Labelled photos from "kaifeng-chrysanthemum-visual-classification-model", an image-classification folder in Remiiil1a/kaifeng-chrysanthemum-visual-classification-model. The possible labels are: 01 huangse pingban, 02 baise guanban, 03 lvse jiban, 04 fense pingban, 05 hongse qiuxing, 06 fuse feiwu, 07 huangse guanban, 08 fense chiban, 09 huangse qiuxing, 10 hongse sheban.

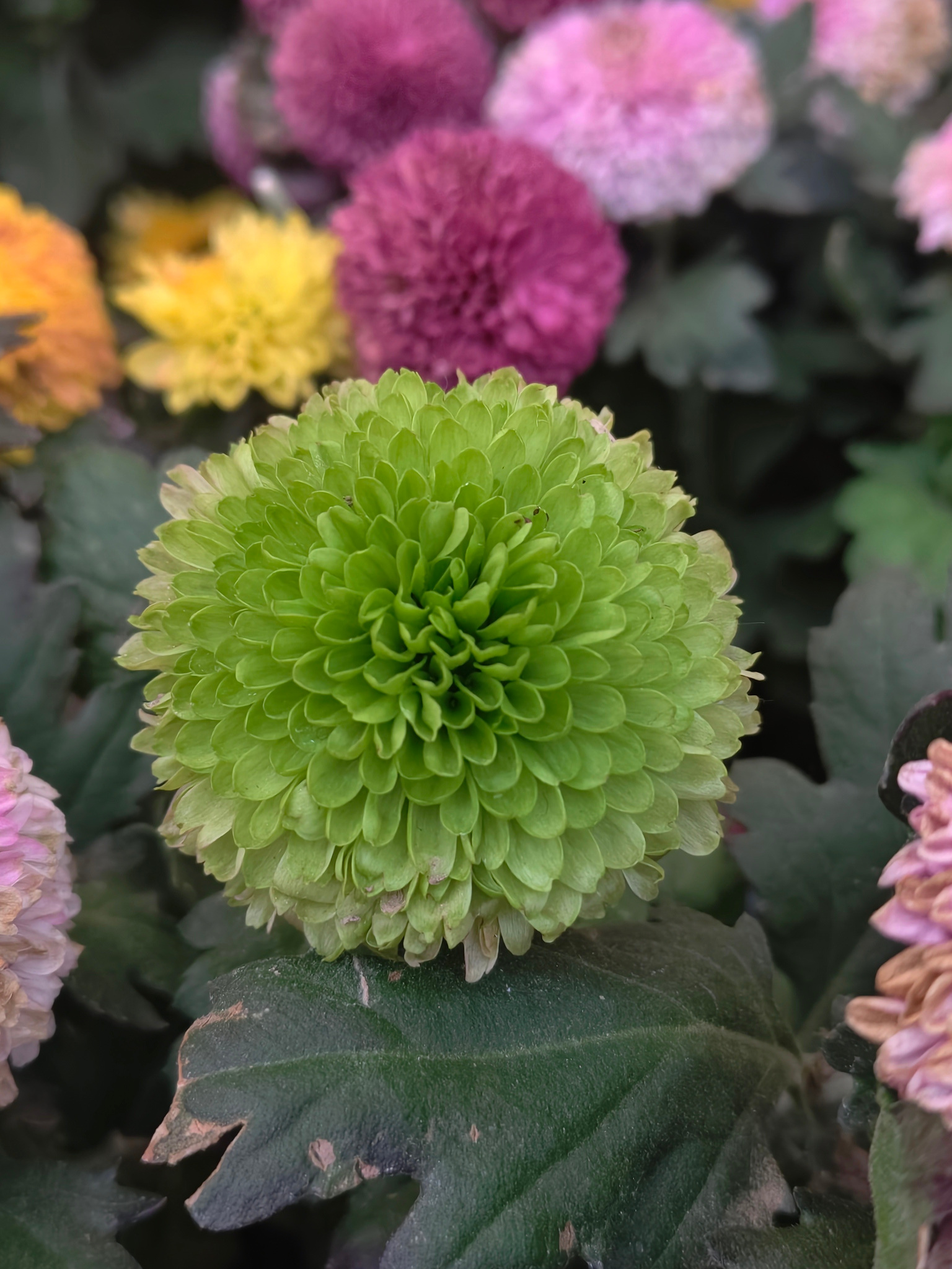
Label: 03 lvse jiban

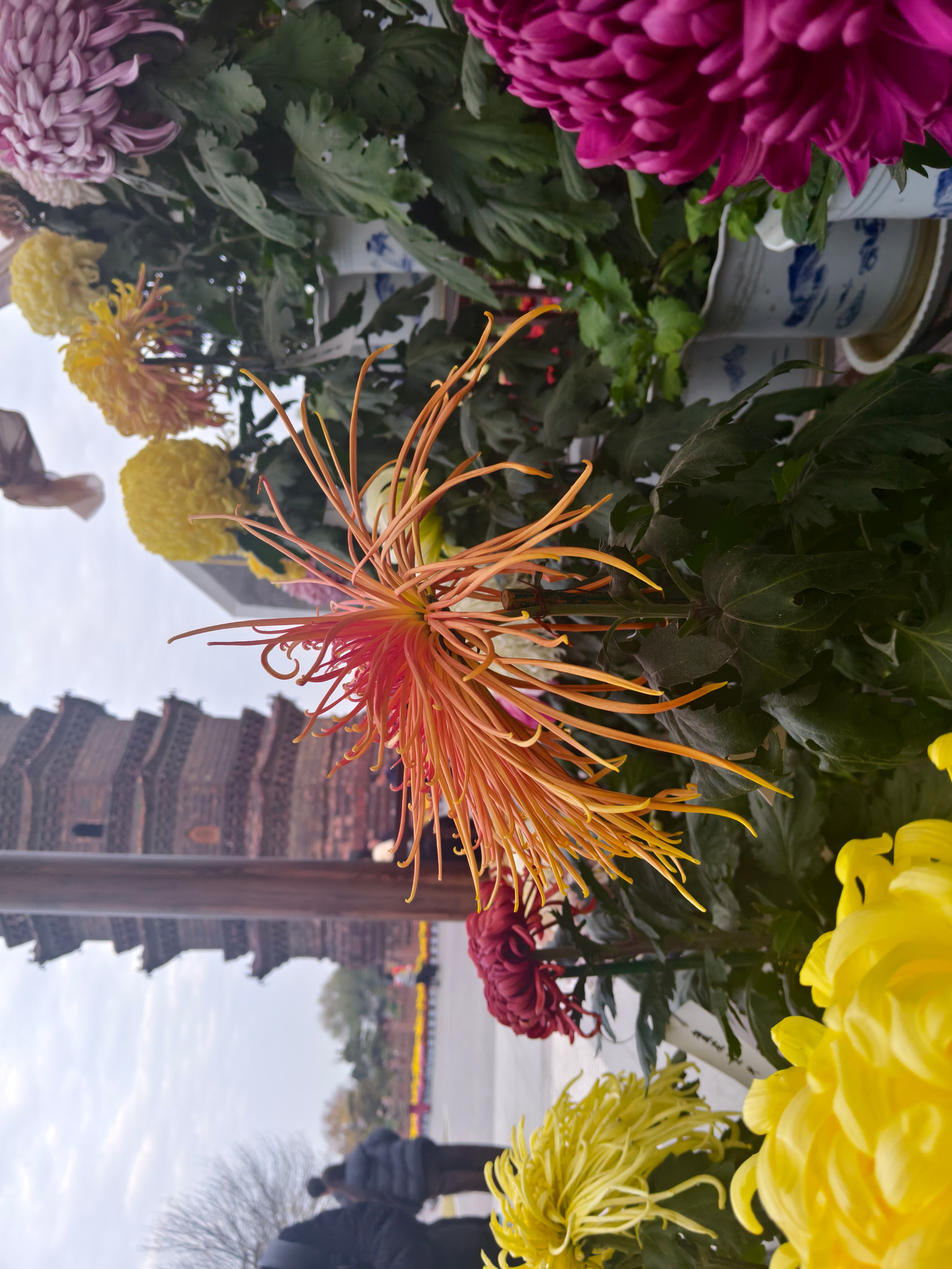
Label: 06 fuse feiwu

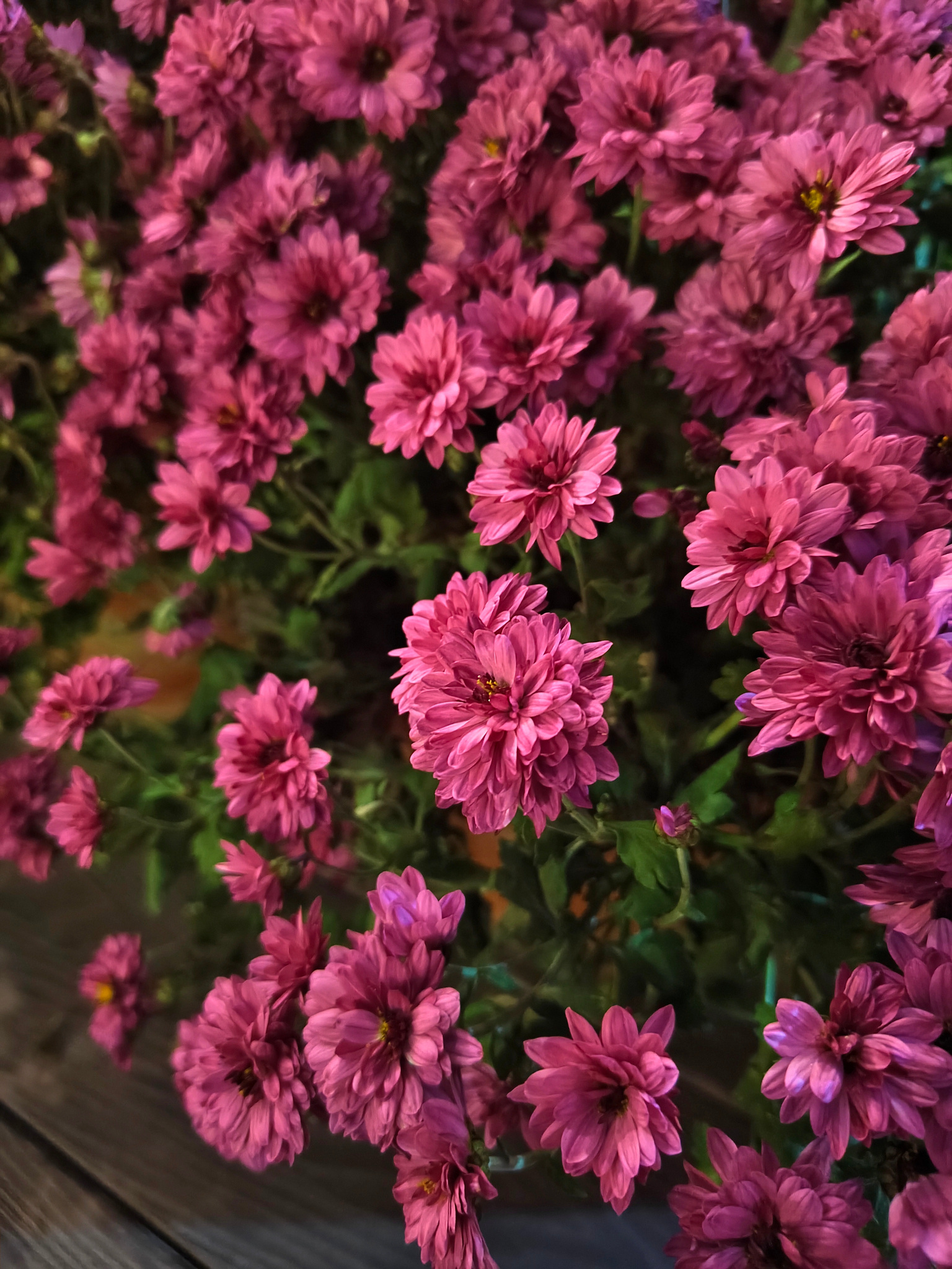
Label: 04 fense pingban

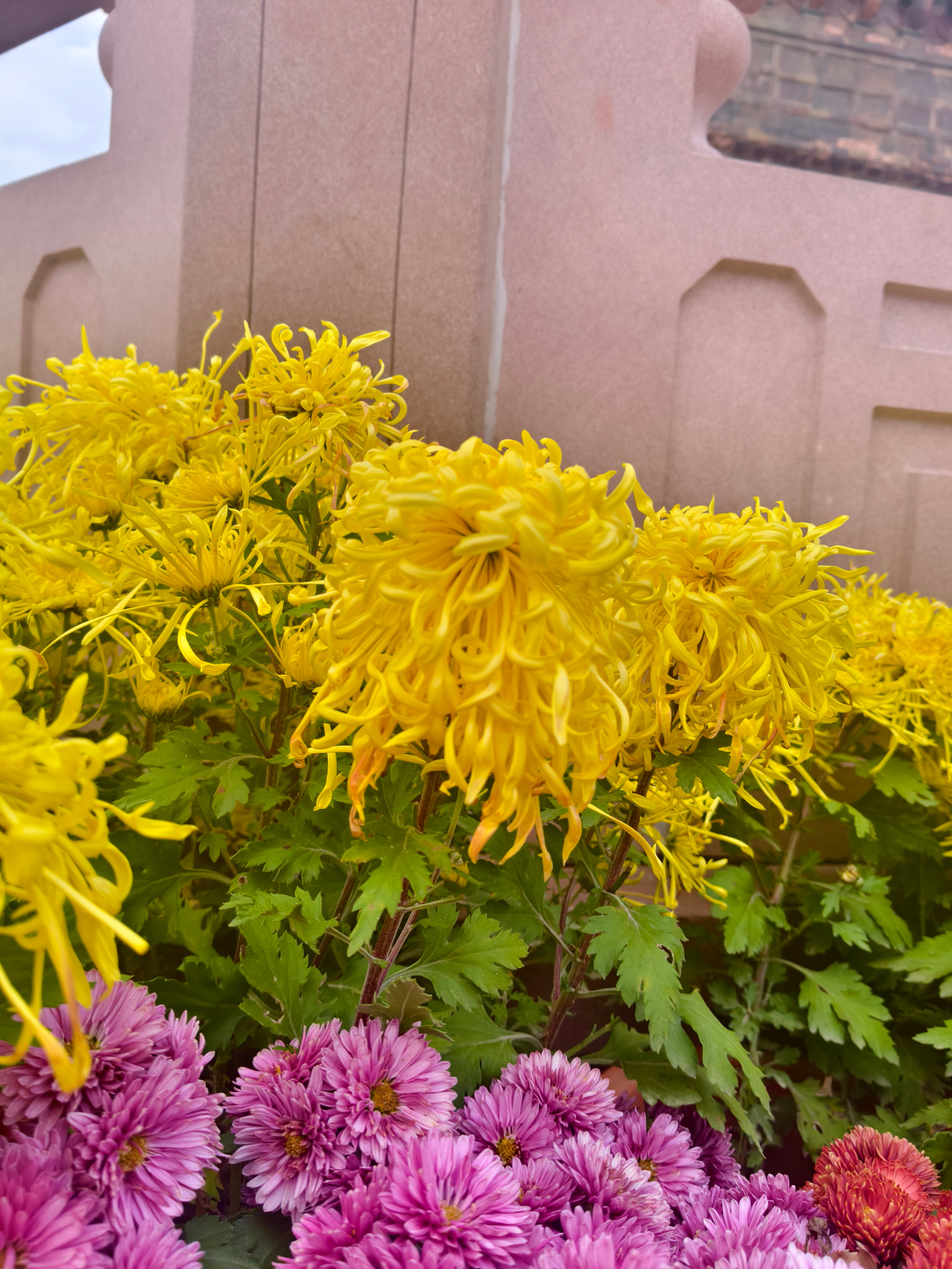
Label: 07 huangse guanban

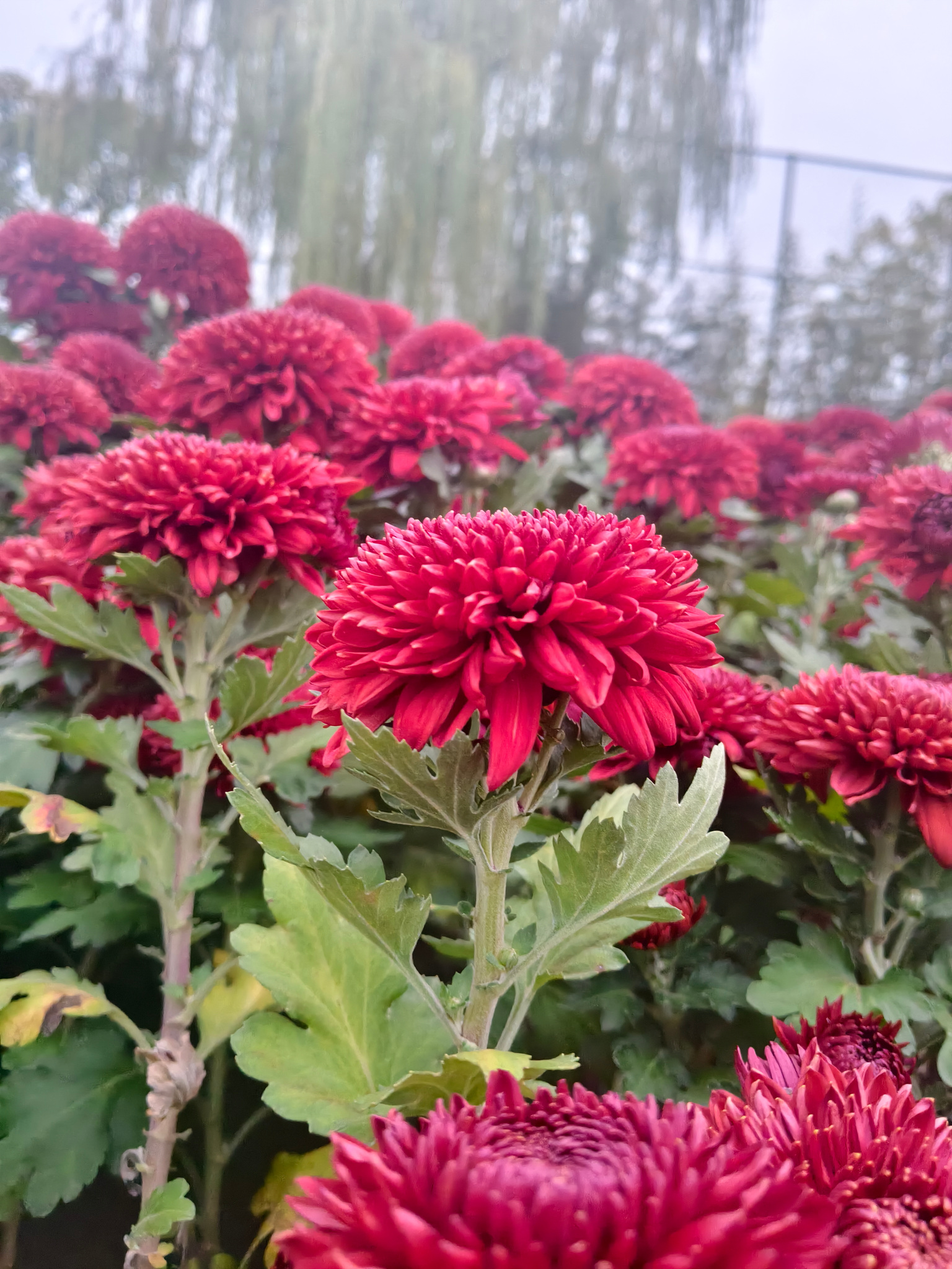
Label: 10 hongse sheban

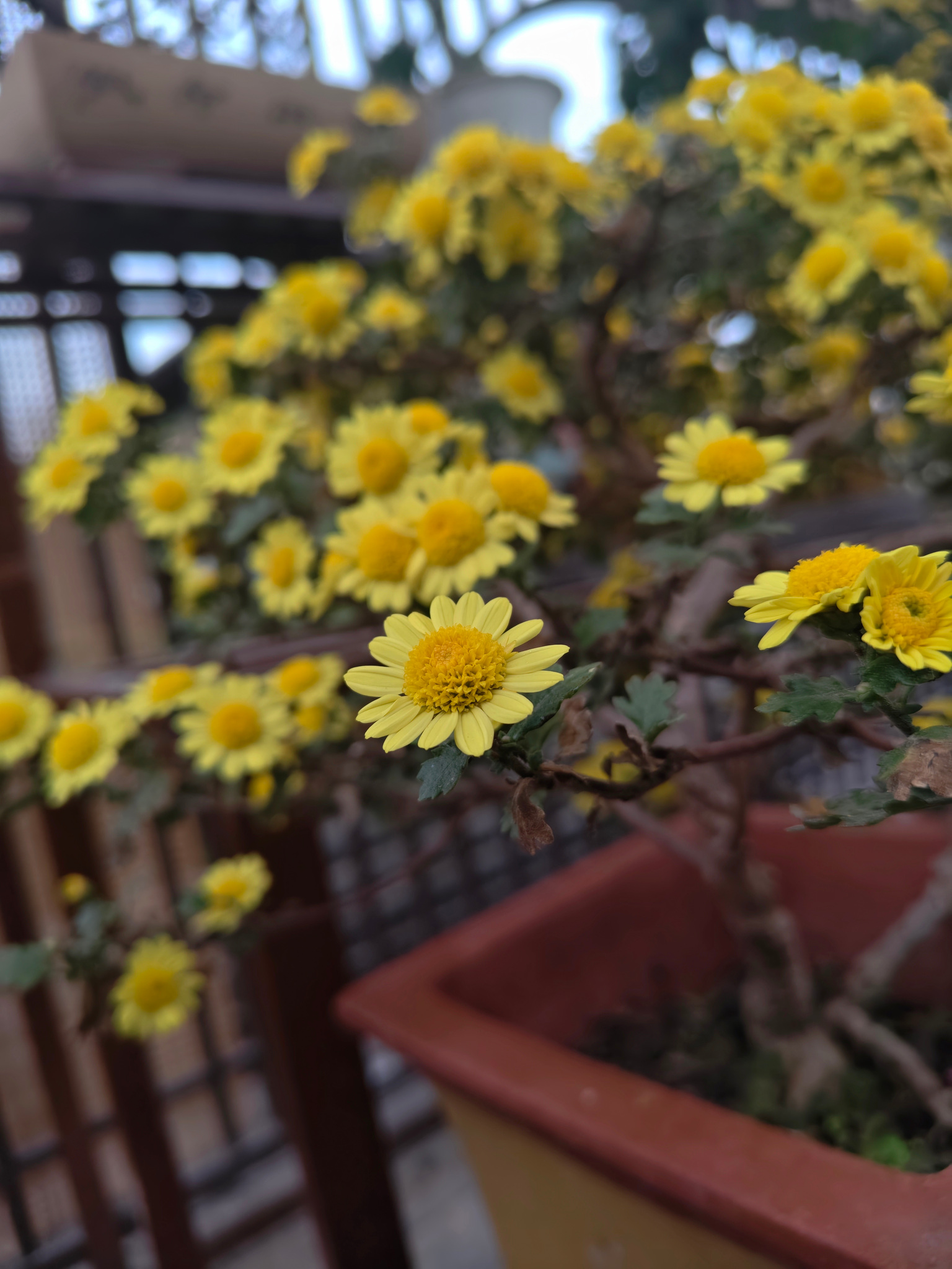
Label: 01 huangse pingban
